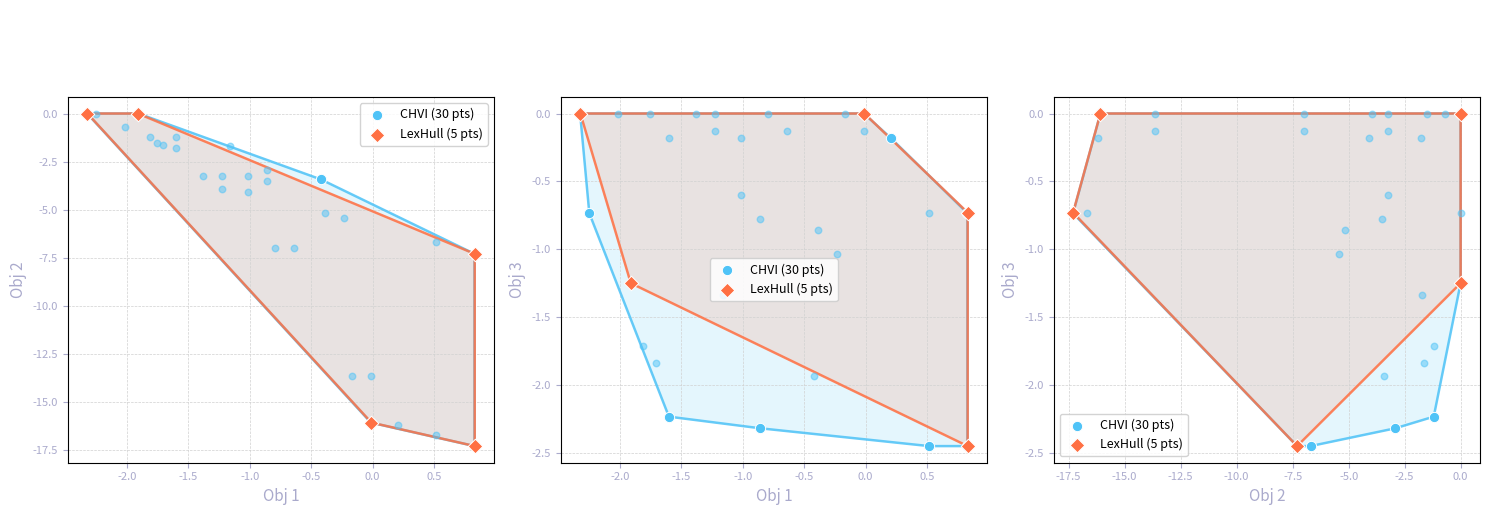

Python code for this plot:
import numpy as np
import matplotlib.pyplot as plt
import matplotlib.patches as mpatches
from scipy.spatial import ConvexHull

# ── Data ─────────────────────────────────────────────────────────────────────
chvi_points = np.array([
    [ -1.8141,  -1.2005,  -1.7150],
    [ -2.3223,   0.0000,   0.0000],
    [ -2.0129,  -0.7143,   0.0000],
    [ -1.0100,  -4.0758,  -0.1801],
    [ -1.2285,  -3.9497,   0.0000],
    [ -1.7529,  -1.5204,   0.0000],
    [ -1.3815,  -3.2354,   0.0000],
    [ -1.2285,  -3.2354,  -0.1261],
    [ -1.0100,  -3.2354,  -0.6002],
    [ -1.6000,  -1.7887,  -0.1801],
    [ -0.8571,  -3.5037,  -0.7803],
    [ -2.2474,   0.0000,  -0.7350],
    [ -1.6000,  -1.2005,  -2.2331],
    [ -1.9059,   0.0000,  -1.2495],
    [ -0.8571,  -2.9155,  -2.3188],
    [ -1.1630,  -1.7150,  -1.3352],
    [ -0.4201,  -3.4300,  -1.9355],
    [ -0.3858,  -5.1709,  -0.8575],
    [ -0.2328,  -5.4392,  -1.0376],
    [  0.5163,  -6.7007,  -2.4500],
    [  0.8284,  -7.3010,  -2.4500],
    [ -1.7070,  -1.6207,  -1.8411],
    [ -0.7916,  -7.0000,   0.0000],
    [ -0.6386,  -7.0000,  -0.1261],
    [  0.5163, -16.7007,  -0.7350],
    [ -0.1673, -13.6505,   0.0000],
    [ -0.0144, -13.6505,  -0.1261],
    [  0.2041, -16.2058,  -0.1801],
    [ -0.0144, -16.0798,   0.0000],
    [  0.8284, -17.3010,  -0.7350],
])

lexhull_points = np.array([
    [-2.32,   0.00,   0.00],
    [-1.91,   0.00,  -1.25],
    [-0.01, -16.08,   0.00],
    [ 0.83, -17.30,  -0.73],
    [ 0.83,  -7.30,  -2.45],
])

CHVI_COLOR    = '#4fc3f7'
LEXHULL_COLOR = '#ff7043'
BG_COLOR      = 'white'
PANEL_COLOR   = 'white'
GRID_COLOR    = "#d1d1d1"

projections = [(0, 1), (0, 2), (1, 2)]
labels      = ['Obj 1', 'Obj 2', 'Obj 3']

def plot_hull_2d(ax, points, color, label, marker='o'):
    """Project points onto 2D, draw convex hull polygon and scatter."""
    hull = ConvexHull(points)
    # Close the polygon
    verts = np.append(hull.vertices, hull.vertices[0])
    ax.fill(points[hull.vertices, 0], points[hull.vertices, 1],
            alpha=0.15, color=color)
    ax.plot(points[verts, 0], points[verts, 1],
            color=color, linewidth=1.8, alpha=0.85)
    # Interior points (not on hull)
    interior = np.setdiff1d(np.arange(len(points)), hull.vertices)
    if len(interior):
        ax.scatter(points[interior, 0], points[interior, 1],
                   color=color, s=22, alpha=0.5, marker=marker, zorder=4)
    # Hull vertices
    ax.scatter(points[hull.vertices, 0], points[hull.vertices, 1],
               color=color, s=55, edgecolors='white', linewidth=0.7,
               marker=marker, zorder=5, label=label)

fig, axes = plt.subplots(1, 3, figsize=(15, 5))
fig.patch.set_facecolor(BG_COLOR)

for ax, (i, j) in zip(axes, projections):
    ax.set_facecolor(PANEL_COLOR)

    pts_chvi = chvi_points[:, [i, j]]
    pts_lex  = lexhull_points[:, [i, j]]

    plot_hull_2d(ax, pts_chvi, CHVI_COLOR,    f'CHVI ({len(chvi_points)} pts)')
    plot_hull_2d(ax, pts_lex,  LEXHULL_COLOR, f'LexHull ({len(lexhull_points)} pts)', marker='D')

    ax.set_xlabel(labels[i], color='#aaaacc', fontsize=11)
    ax.set_ylabel(labels[j], color='#aaaacc', fontsize=11)
    ax.set_title(f'{labels[i]} vs {labels[j]}', color='white',
                 fontsize=12, fontweight='bold', pad=10)
    ax.tick_params(colors='#aaaacc', labelsize=8)
    ax.grid(True, color=GRID_COLOR, linestyle='--', linewidth=0.5)
    for spine in ax.spines.values():
        spine.set_edgecolor('black')
    ax.legend(fontsize=9, labelcolor='black',
              facecolor='white',
              loc='best', framealpha=0.85)

fig.suptitle('Convex Hull Comparison: CHVI vs LexHull — 2D Projections',
             color='white', fontsize=14, fontweight='bold', y=1.02)

plt.tight_layout()
plt.savefig(
    'hull_comparison_2d.png',
    dpi=150, bbox_inches='tight',
    facecolor='white',
)
print("Saved → hull_comparison_2d.png")
plt.show()
